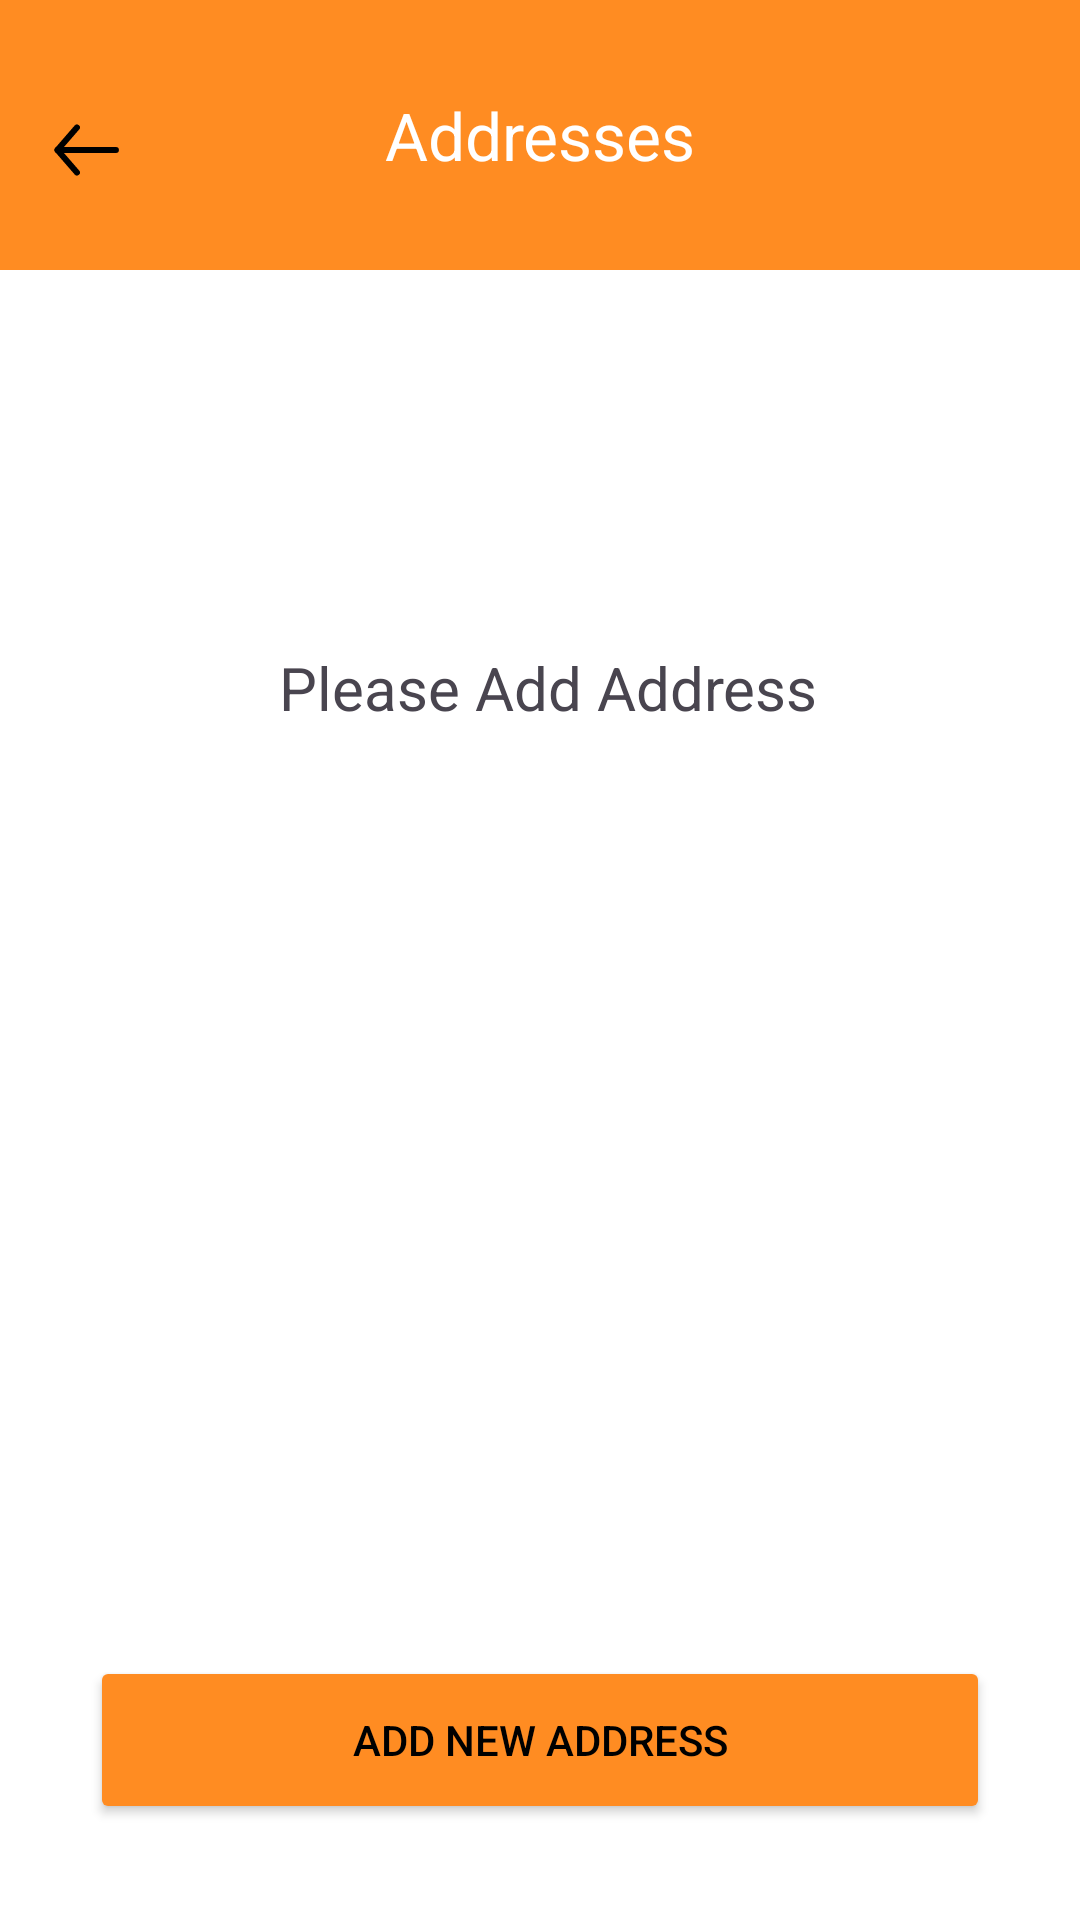

Write the Android layout XML for this screen, with the resource values it uses.
<!-- AndroidManifest.xml: application theme Theme.EggBucketB2C -->
<!-- res/layout/fragment_address.xml -->
<?xml version="1.0" encoding="utf-8"?>
<androidx.coordinatorlayout.widget.CoordinatorLayout
    xmlns:android="http://schemas.android.com/apk/res/android"
    xmlns:app="http://schemas.android.com/apk/res-auto"
    xmlns:tools="http://schemas.android.com/tools"
    android:id="@+id/historyFragment"
    android:layout_width="match_parent"
    android:layout_height="match_parent"
    android:background="@color/white"
    tools:context=".AddressListFragment"
    >


    <androidx.constraintlayout.widget.ConstraintLayout
        android:id="@+id/histryFragmentCN"
        android:layout_width="match_parent"
        android:layout_height="match_parent">


        <TextView
            android:id="@+id/textView12"
            android:layout_width="match_parent"
            android:layout_height="90dp"
            android:height="40dp"
            android:background="#FF8C22"
            android:fontFamily="sans-serif"
            android:gravity="center"
            android:text="Addresses"
            android:textColor="@color/white"
            android:textSize="22sp"
            app:layout_constraintStart_toStartOf="parent"
            app:layout_constraintTop_toTopOf="parent" />


        <androidx.recyclerview.widget.RecyclerView
            android:id="@+id/BuyAgainRecyclerView"
            android:layout_width="417dp"
            android:layout_height="0dp"
            app:layout_constraintBottom_toTopOf="@+id/progressBar"
            app:layout_constraintEnd_toEndOf="parent"
            app:layout_constraintHorizontal_bias="0.0"
            app:layout_constraintStart_toStartOf="parent"
            app:layout_constraintTop_toBottomOf="@+id/textView12"
            app:layout_constraintVertical_bias="0.0"
            tools:listitem="@layout/activity_address_list" />

        <ImageView
            android:id="@+id/backBtn"
            android:layout_width="0dp"
            android:layout_height="36dp"
            android:layout_marginStart="16dp"
            android:layout_marginTop="32dp"
            android:layout_marginHorizontal="0dp"
            android:src="@drawable/arrow_left"
            app:layout_constraintStart_toStartOf="parent"
            app:layout_constraintTop_toTopOf="parent" />

        <Button
            android:id="@+id/add_New_Address"
            android:layout_width="300dp"
            android:layout_height="56dp"
            android:layout_marginBottom="32dp"
            android:backgroundTint="#FF8C22"
            android:text="Add New Address"
            android:textColor="@color/black"
            app:layout_constraintBottom_toBottomOf="parent"
            app:layout_constraintEnd_toEndOf="parent"
            app:layout_constraintHorizontal_bias="0.501"
            app:layout_constraintStart_toStartOf="parent" />

        <ProgressBar
            android:id="@+id/progressBar"
            style="?android:attr/progressBarStyle"
            android:layout_width="wrap_content"
            android:layout_height="wrap_content"
            android:visibility="invisible"
            app:layout_constraintBottom_toBottomOf="parent"
            app:layout_constraintEnd_toEndOf="parent"
            app:layout_constraintHorizontal_bias="0.498"
            app:layout_constraintStart_toStartOf="parent"
            app:layout_constraintTop_toTopOf="parent"
            app:layout_constraintVertical_bias="0.869" />

        <TextView
            android:id="@+id/noaddresstext"
            android:layout_width="wrap_content"
            android:layout_height="wrap_content"
            android:text="Please Add Address"
            android:textSize="20dp"
            app:layout_constraintBottom_toBottomOf="parent"
            app:layout_constraintEnd_toEndOf="parent"
            app:layout_constraintHorizontal_bias="0.515"
            app:layout_constraintStart_toStartOf="parent"
            app:layout_constraintTop_toTopOf="@+id/textView12"
            app:layout_constraintVertical_bias="0.352" />

    </androidx.constraintlayout.widget.ConstraintLayout>

</androidx.coordinatorlayout.widget.CoordinatorLayout>
<!-- res/layout/activity_address_list.xml (included above) -->
<?xml version="1.0" encoding="utf-8"?>
<androidx.constraintlayout.widget.ConstraintLayout xmlns:android="http://schemas.android.com/apk/res/android"
    xmlns:app="http://schemas.android.com/apk/res-auto"
    xmlns:tools="http://schemas.android.com/tools"
    android:layout_width="match_parent"
    android:layout_height="wrap_content">

    <androidx.cardview.widget.CardView
        android:id="@+id/cardView2"
        android:layout_width="match_parent"
        android:layout_height="95dp"
        android:layout_marginTop="8dp"
        android:layout_marginBottom="4dp"
        android:layout_marginStart="20dp"
        android:layout_marginEnd="20dp"
        app:cardCornerRadius="15dp"
        app:cardElevation="0dp"
        android:background="@color/white"
        app:layout_constraintTop_toTopOf="parent"
        app:layout_constraintStart_toStartOf="parent"
        app:layout_constraintEnd_toEndOf="parent">

        <androidx.constraintlayout.widget.ConstraintLayout
            android:background="@color/white"
            android:layout_width="match_parent"
            android:layout_height="match_parent">

            <LinearLayout
                android:id="@+id/add_Address"
                android:layout_marginStart="15dp"
                android:layout_width="0dp"
                android:layout_height="match_parent"
                android:orientation="horizontal"
                app:layout_constraintStart_toStartOf="parent"
                app:layout_constraintEnd_toStartOf="@+id/delete_container"
                app:layout_constraintTop_toTopOf="parent"
                app:layout_constraintBottom_toBottomOf="parent"
                android:background="@color/white">

                <ImageView
                    android:id="@+id/imageView"
                    android:layout_width="wrap_content"
                    android:layout_height="wrap_content"
                    android:layout_marginStart="10dp"
                    android:layout_marginTop="28dp"
                    android:layout_marginEnd="10dp"
                    app:srcCompat="@drawable/group_75902" />

                <LinearLayout
                    android:layout_width="0dp"
                    android:layout_height="match_parent"
                    android:layout_weight="1"
                    android:orientation="vertical"
                    android:background="@color/white">

                    <TextView
                        android:id="@+id/buyAgainBookName"
                        android:layout_width="wrap_content"
                        android:layout_height="wrap_content"
                        android:layout_marginStart="5dp"
                        android:layout_marginTop="16dp"
                        android:fontFamily="sans-serif"
                        android:text="Building Name"
                        android:textColor="@color/black"
                        android:textSize="16sp" />

                    <TextView
                        android:id="@+id/buyAgainBookPrice"
                        android:layout_width="wrap_content"
                        android:layout_height="wrap_content"
                        android:layout_marginStart="5dp"
                        android:layout_marginTop="8dp"
                        android:fontFamily="sans-serif-condensed-medium"
                        android:text="Location"
                        android:textColor="@color/black"
                        android:textSize="16sp" />
                </LinearLayout>
            </LinearLayout>

            <LinearLayout
                android:id="@+id/delete_container"
                android:layout_width="wrap_content"
                android:layout_height="match_parent"
                android:orientation="horizontal"
                android:layout_marginEnd="20dp"
                android:background="@color/white"
                app:layout_constraintEnd_toEndOf="parent"
                app:layout_constraintTop_toTopOf="parent"
                app:layout_constraintBottom_toBottomOf="parent">

                <ImageView
                    android:id="@+id/edit_address"
                    android:layout_width="wrap_content"
                    android:layout_height="wrap_content"
                    android:layout_gravity="center"
                    android:layout_marginEnd="10dp"
                    app:srcCompat="@drawable/union_1" />
                <ImageView
                    android:id="@+id/delete_button"
                    android:layout_width="wrap_content"
                    android:layout_height="37dp"
                    android:layout_marginTop="30dp"
                    android:layout_marginEnd="0dp"
                    app:srcCompat="@drawable/group_75903" />


            </LinearLayout>

        </androidx.constraintlayout.widget.ConstraintLayout>
    </androidx.cardview.widget.CardView>

    
    <View
        android:layout_width="match_parent"
        android:layout_height="1dp"
        android:background="#DADADA"
        app:layout_constraintTop_toBottomOf="@id/cardView2" />

</androidx.constraintlayout.widget.ConstraintLayout>
<!-- resources referenced by this layout -->
<resources>
  <color name="black">#FF000000</color>
  <color name="white">#FFFFFFFF</color>
  <!-- drawable arrow_left (drawable) -->
  <vector xmlns:android="http://schemas.android.com/apk/res/android"
      android:width="26dp"
      android:height="30dp"
      android:viewportWidth="26"
      android:viewportHeight="30">
    <path
        android:pathData="M3.141,15H22.641"
        android:strokeLineJoin="round"
        android:strokeWidth="2"
        android:fillColor="#00000000"
        android:strokeColor="#000000"
        android:strokeLineCap="round"/>
    <path
        android:pathData="M9.641,22.5L3.141,15L9.641,7.5"
        android:strokeLineJoin="round"
        android:strokeWidth="2"
        android:fillColor="#00000000"
        android:strokeColor="#000000"
        android:strokeLineCap="round"/>
  </vector>
  <!-- drawable group_75903 (drawable) -->
  <vector xmlns:android="http://schemas.android.com/apk/res/android"
      android:width="20dp"
      android:height="20dp"
      android:viewportWidth="20"
      android:viewportHeight="20">
    <path
        android:pathData="M3,4H17L16.125,17.133C16.054,18.184 15.182,19 14.129,19H5.871C4.818,19 3.946,18.184 3.876,17.133L3,4Z"
        android:strokeWidth="2"
        android:fillColor="#00000000"
        android:strokeColor="#000000"/>
    <path
        android:pathData="M7,4V1H13V4"
        android:strokeLineJoin="round"
        android:strokeWidth="2"
        android:fillColor="#00000000"
        android:strokeColor="#000000"/>
    <path
        android:pathData="M1,4H19"
        android:strokeWidth="2"
        android:fillColor="#00000000"
        android:strokeColor="#000000"
        android:strokeLineCap="round"/>
    <path
        android:pathData="M8,8V15"
        android:strokeWidth="2"
        android:fillColor="#00000000"
        android:strokeColor="#000000"
        android:strokeLineCap="round"/>
    <path
        android:pathData="M12,8V15"
        android:strokeWidth="2"
        android:fillColor="#00000000"
        android:strokeColor="#000000"
        android:strokeLineCap="round"/>
  </vector>
  <!-- drawable union_1 (drawable) -->
  <vector xmlns:android="http://schemas.android.com/apk/res/android"
      android:width="19dp"
      android:height="19dp"
      android:viewportWidth="19"
      android:viewportHeight="19">
    <path
        android:pathData="M10.879,0.879C12.05,-0.293 13.95,-0.293 15.121,0.879L17.293,3.05C18.465,4.222 18.465,6.121 17.293,7.293L6.707,17.879C6.52,18.066 6.265,18.172 6,18.172H1C0.448,18.172 0,17.724 0,17.172V12.172C0,11.906 0.105,11.652 0.293,11.465L10.879,0.879ZM13.707,2.293C13.317,1.902 12.683,1.902 12.293,2.293L11.586,1.586L12.293,2.293L2,12.586V16.172H5.586L15.879,5.879C16.269,5.488 16.269,4.855 15.879,4.464L13.707,2.293L14.414,1.586L13.707,2.293Z"
        android:fillColor="#2E2727"
        android:fillType="evenOdd"/>
  </vector>
  <style name="Theme.EggBucketB2C" parent="Base.Theme.EggBucketB2C" />
  <style name="Base.Theme.EggBucketB2C" parent="Theme.Material3.DayNight.NoActionBar">
          
          <item name="colorPrimary">@color/grey</item>
      </style>
  <color name="grey">#E4E0E0</color>
</resources>
